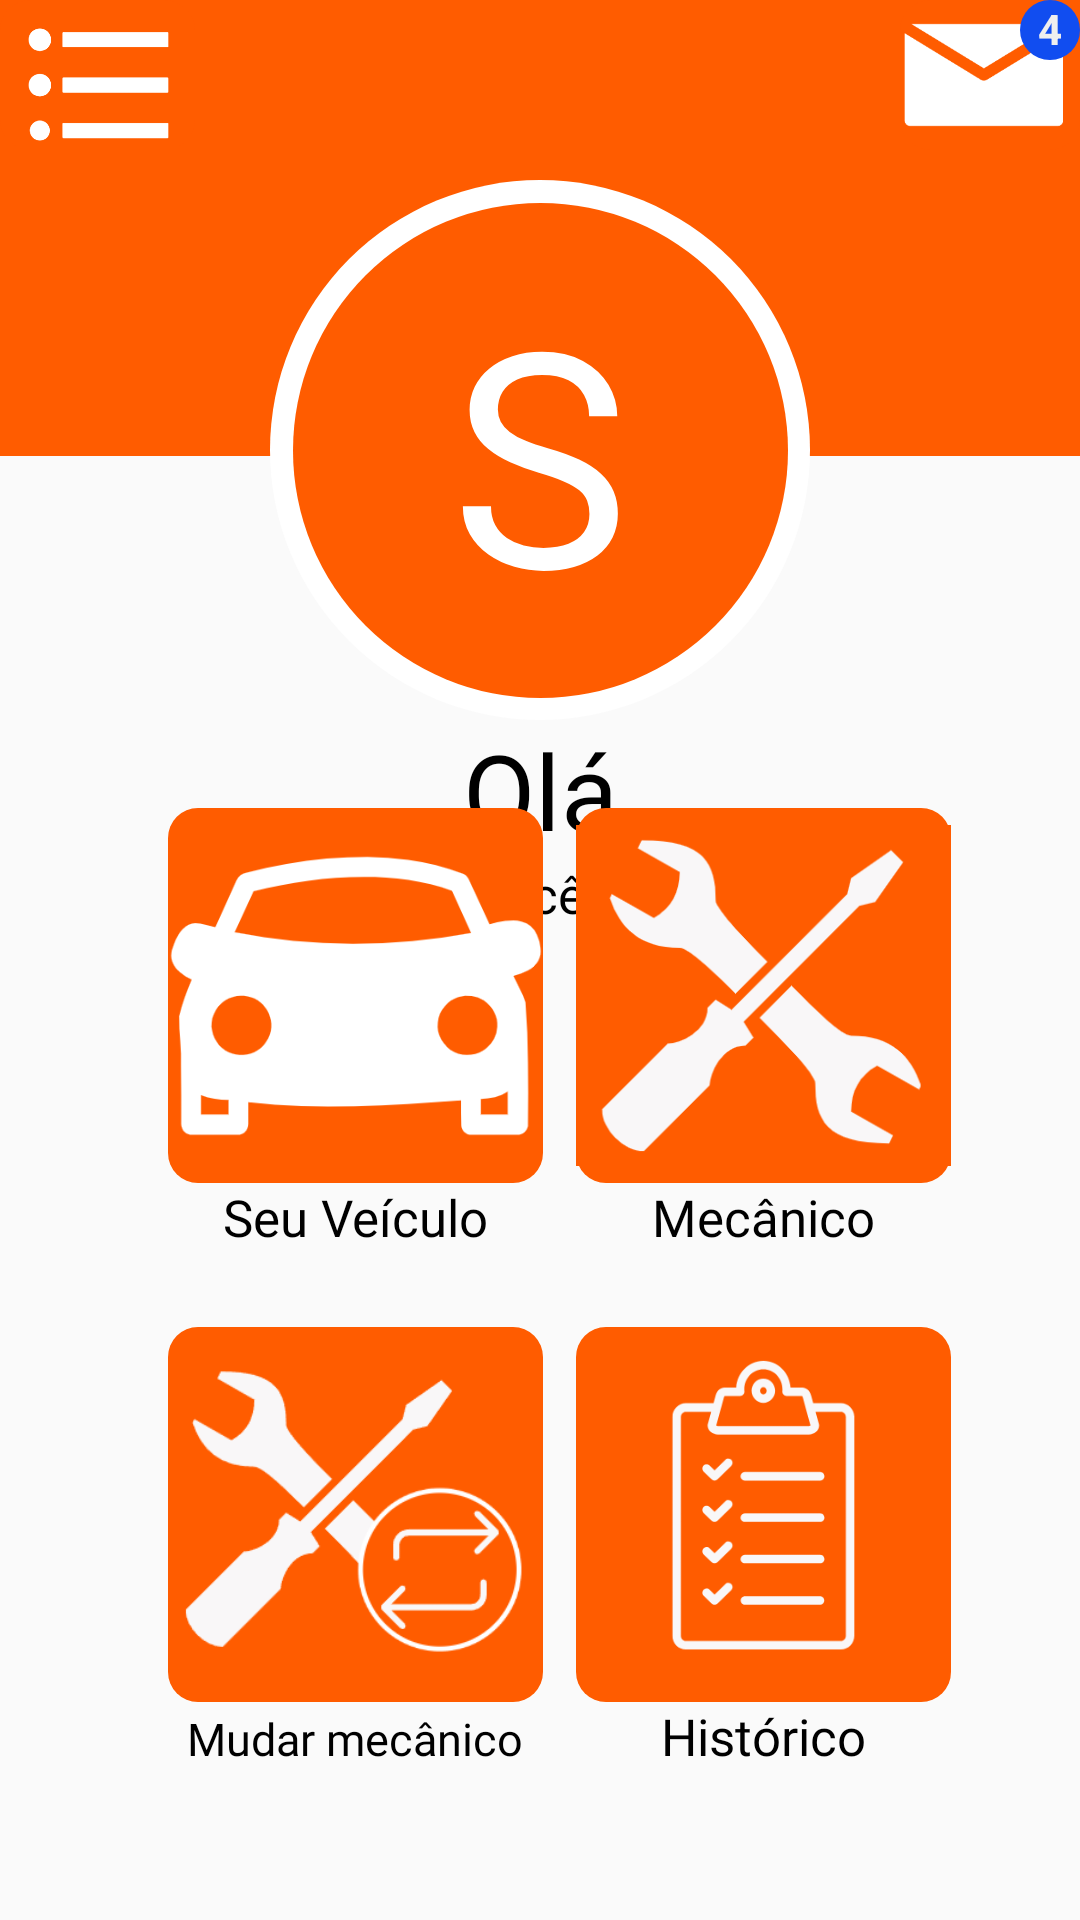

Here is an Android app screen rendered from its layout file. Give the layout XML and the strings, colors and styles it references.
<!-- AndroidManifest.xml: application theme TelasProjete -->
<!-- res/layout/tela_principal_user.xml -->
<?xml version="1.0" encoding="utf-8"?>

<androidx.constraintlayout.widget.ConstraintLayout
    xmlns:android="http://schemas.android.com/apk/res/android"
    xmlns:app="http://schemas.android.com/apk/res-auto"
    xmlns:tools="http://schemas.android.com/tools"
    android:layout_width="match_parent"
    android:layout_height="match_parent"
    android:orientation="vertical">


    <View
        android:id="@+id/vwRetanLaran"
        android:layout_width="wrap_content"
        android:layout_height="152dp"
        android:background="@drawable/retangulolaranja"
        app:layout_constraintEnd_toEndOf="parent"
        app:layout_constraintStart_toStartOf="parent"
        app:layout_constraintTop_toTopOf="parent" />

    <View
        android:id="@+id/vwBolaBranca"
        android:layout_width="180dp"
        android:layout_height="180dp"
        android:background="@drawable/bolabranca"
        app:layout_constraintEnd_toEndOf="parent"
        app:layout_constraintStart_toStartOf="parent"
        app:layout_constraintTop_toBottomOf="@+id/space4" />

    <View
        android:id="@+id/vwBolaLaranja"
        android:layout_width="165dp"
        android:layout_height="165dp"
        android:background="@drawable/bolalaranja"
        app:layout_constraintBottom_toBottomOf="@+id/vwBolaBranca"
        app:layout_constraintEnd_toEndOf="@+id/vwBolaBranca"
        app:layout_constraintStart_toStartOf="@+id/vwBolaBranca"
        app:layout_constraintTop_toTopOf="@+id/vwBolaBranca" />

    <ImageButton
        android:id="@+id/btnCarta"
        android:layout_width="60dp"
        android:layout_height="50dp"
        android:background="@drawable/button_background"
        android:contentDescription="@string/botao_carta"
        android:paddingEnd="5dp"
        android:paddingStart="1dp"
        android:scaleType="fitCenter"
        android:src="@drawable/correiozin_botao"
        app:layout_constraintEnd_toEndOf="parent"
        app:layout_constraintTop_toTopOf="parent" />

    <View
        android:id="@+id/vwBolaAzulCarta"
        android:layout_width="20dp"
        android:layout_height="20dp"
        android:background="@drawable/bolaazul"
        app:layout_constraintEnd_toEndOf="@id/btnCarta"
        app:layout_constraintTop_toTopOf="@id/btnCarta" />

    <TextView
        android:id="@+id/tvNumeroNotificacoes"
        android:layout_width="wrap_content"
        android:layout_height="wrap_content"
        android:layout_marginBottom="1dp"
        android:text="@string/notificacoes_num"
        android:textColor="#efefef"
        android:textStyle="bold"
        app:layout_constraintBottom_toBottomOf="@+id/vwBolaAzulCarta"
        app:layout_constraintEnd_toEndOf="@+id/vwBolaAzulCarta"
        app:layout_constraintStart_toStartOf="@+id/vwBolaAzulCarta"
        app:layout_constraintTop_toTopOf="@+id/vwBolaAzulCarta" />

    <ImageButton
        android:id="@+id/btnLista"
        android:layout_width="65dp"
        android:layout_height="50dp"
        android:background="@drawable/button_background"
        android:contentDescription="@string/botao_icone"
        android:paddingTop="8dp"
        android:scaleType="fitCenter"
        android:src="@drawable/Lista_botao"
        app:layout_constraintStart_toStartOf="parent"
        app:layout_constraintTop_toTopOf="parent" />

    <TextView
        android:id="@+id/tvIntroducao"
        android:layout_width="match_parent"
        android:layout_height="wrap_content"
        android:fontFamily="@font/interblack"
        android:text="@string/ola"
        android:textAlignment="center"
        android:textColor="@color/black"
        android:textSize="35sp"
        app:layout_constraintEnd_toEndOf="parent"
        app:layout_constraintStart_toStartOf="parent"
        app:layout_constraintTop_toBottomOf="@+id/vwBolaBranca" />

    <TextView
        android:id="@+id/tvIntroducao2"
        android:layout_width="match_parent"
        android:layout_height="wrap_content"
        android:text="@string/intro"
        android:textAlignment="center"
        android:textColor="@color/black"
        android:textSize="17sp"
        android:fontFamily="@font/intermedium"
        app:layout_constraintEnd_toEndOf="parent"
        app:layout_constraintStart_toStartOf="parent"
        app:layout_constraintTop_toBottomOf="@+id/tvIntroducao" />


    <TextView
        android:id="@+id/tvLetrona"
        android:layout_width="wrap_content"
        android:layout_height="wrap_content"
        android:text="@string/usuario"
        android:textColor="@color/white"
        android:textSize="100sp"
        app:layout_constraintBottom_toBottomOf="@+id/vwBolaLaranja"
        app:layout_constraintEnd_toEndOf="@+id/vwBolaLaranja"
        app:layout_constraintStart_toStartOf="@+id/vwBolaLaranja"
        app:layout_constraintTop_toTopOf="@+id/vwBolaLaranja" />

    <TableLayout
        android:id="@+id/tableLayout"
        android:layout_width="match_parent"
        android:layout_height="wrap_content"
        android:paddingStart="56dp"
        android:paddingEnd="43dp"
        android:paddingBottom="50dp"
        android:stretchColumns="1"
        app:layout_constraintBottom_toBottomOf="parent"
        app:layout_constraintEnd_toEndOf="parent"
        app:layout_constraintStart_toStartOf="parent">

        <TableRow
            android:layout_width="match_parent"
            android:layout_height="match_parent">
            

            <ImageButton
                android:id="@+id/btnVeiculos"
                android:layout_width="1dp"
                android:layout_height="125dp"
                android:adjustViewBounds="true"
                android:background="@drawable/button_background"
                android:contentDescription="Icone de carro"
                android:scaleType="fitCenter"
                android:src="@drawable/carro_botao" />

            <Space
                android:layout_width="wrap_content"
                android:layout_height="match_parent" />

            <ImageButton
                android:id="@+id/btnMecanico"
                android:layout_width="125dp"
                android:layout_height="125dp"
                android:adjustViewBounds="true"
                android:background="@drawable/button_background"
                android:scaleType="fitCenter"
                android:src="@drawable/chave_botao"
                android:contentDescription="@string/botao_mecanico" />
        </TableRow>

        <TableRow
            android:layout_width="match_parent"
            android:layout_height="match_parent">

            <TextView
                android:id="@+id/tvbtn1"
                android:layout_width="wrap_content"
                android:layout_height="wrap_content"
                android:text="@string/botao_veiculo"
                android:fontFamily="@font/intermedium"
                android:textAlignment="center"
                android:textColor="@color/black"
                android:textSize="17sp" />

            <Space android:layout_height="48dp" />

            <TextView
                android:id="@+id/tvbtn2"
                android:layout_width="wrap_content"
                android:layout_height="wrap_content"
                android:text="@string/botao_mecanico"
                android:fontFamily="@font/intermedium"
                android:textAlignment="center"
                android:textColor="@color/black"
                android:textSize="17sp" />
        </TableRow>

        <TableRow
            android:layout_width="match_parent"
            android:layout_height="match_parent">

            <ImageButton
                android:id="@+id/btnMudarMecanico"
                android:layout_width="125dp"
                android:layout_height="125dp"
                android:adjustViewBounds="true"
                android:background="@drawable/button_background"
                android:contentDescription="@string/botao_mudar"
                android:scaleType="fitCenter"
                android:src="@drawable/mudar_botao" />

            <Space
                android:layout_width="wrap_content"
                android:layout_height="match_parent" />

            <ImageButton
                android:id="@+id/btnHistorico"
                android:layout_width="125dp"
                android:layout_height="125dp"
                app:srcCompat="@drawable/historico"
                android:contentDescription="Botão Histórico"
                android:scaleType="fitCenter"
                android:adjustViewBounds="true"
                android:background="@drawable/button_background"/>

        </TableRow>

        <TableRow
            android:layout_width="match_parent"
            android:layout_height="match_parent">

            <TextView
                android:id="@+id/tvbtn3"
                android:layout_width="wrap_content"
                android:layout_height="wrap_content"
                android:text="@string/botao_mudar"
                android:textAlignment="center"
                android:fontFamily="@font/intermedium"
                android:textColor="@color/black"
                android:textSize="15sp" />

            <Space></Space>

            <TextView
                android:id="@+id/tvbtn4"
                android:layout_width="wrap_content"
                android:layout_height="wrap_content"
                android:text="Histórico"
                android:fontFamily="@font/intermedium"
                android:textAlignment="center"
                android:textColor="@color/black"
                android:textSize="17sp" />
        </TableRow>

    </TableLayout>

    <Space
        android:id="@+id/space4"
        android:layout_width="50dp"
        android:layout_height="60dp"
        app:layout_constraintEnd_toStartOf="@+id/btnCarta"
        app:layout_constraintStart_toEndOf="@+id/btnLista"
        app:layout_constraintTop_toTopOf="parent" />


</androidx.constraintlayout.widget.ConstraintLayout>
<!-- resources referenced by this layout -->
<resources>
  <color name="black">#FF000000</color>
  <color name="white">#FFFFFFFF</color>
  <!-- drawable Lista_botao: png bitmap (drawable, 4302 bytes) -->
  <!-- drawable bolaazul (drawable) -->
  <shape xmlns:android="http://schemas.android.com/apk/res/android"
      android:shape="oval">
      <solid android:color="#114df0" />
      <size
          android:height="10dp"
          android:width="10dp" />
  </shape>
  <!-- drawable bolabranca (drawable) -->
  <shape xmlns:android="http://schemas.android.com/apk/res/android"
      android:shape="oval">
      <solid android:color="#ffffff" />
      <size
          android:height="12dp"
          android:width="12dp" />
  </shape>
  <!-- drawable bolalaranja (drawable) -->
  <shape xmlns:android="http://schemas.android.com/apk/res/android"
      android:shape="oval">
      <solid android:color="#ff5c00" />
      <size
          android:height="10dp"
          android:width="10dp" />
  </shape>
  <!-- drawable button_background (drawable) -->
  <shape xmlns:android="http://schemas.android.com/apk/res/android"
      android:shape="rectangle">
      <solid android:color="#ff5c00" />
      <corners android:radius="10dp" />
  </shape>
  <!-- drawable carro_botao: png bitmap (drawable, 9626 bytes) -->
  <!-- drawable chave_botao: png bitmap (drawable, 9413 bytes) -->
  <!-- drawable correiozin_botao: png bitmap (drawable, 1947 bytes) -->
  <!-- drawable historico: png bitmap (drawable, 9635 bytes) -->
  <!-- drawable mudar_botao: png bitmap (drawable, 8021 bytes) -->
  <!-- drawable retangulolaranja (drawable) -->
  <shape xmlns:android="http://schemas.android.com/apk/res/android"
      android:shape="rectangle">
      <solid android:color="#ff5c00" />
  </shape>
  <string name="botao_carta">botao carta</string>
  <string name="botao_icone">botao icone</string>
  <string name="botao_mecanico">Mecânico</string>
  <string name="botao_mudar">Mudar mecânico</string>
  <string name="botao_veiculo">Seu Veículo</string>
  <string name="intro">Qual serviço você precisa hoje?</string>
  <string name="notificacoes_num">4</string>
  <string name="ola">Olá</string>
  <string name="usuario">S</string>
  <style name="TelasProjete" parent="Theme.AppCompat.Light.DarkActionBar">
          
          <item name="colorPrimary">@color/black</item>
          <item name="colorPrimaryDark">@color/quase_black</item>
          <item name="colorAccent">@color/laranja_primario</item>
      </style>
  <color name="quase_black">#FF150D0A</color>
  <color name="laranja_primario">#FFFF5C00</color>
</resources>
